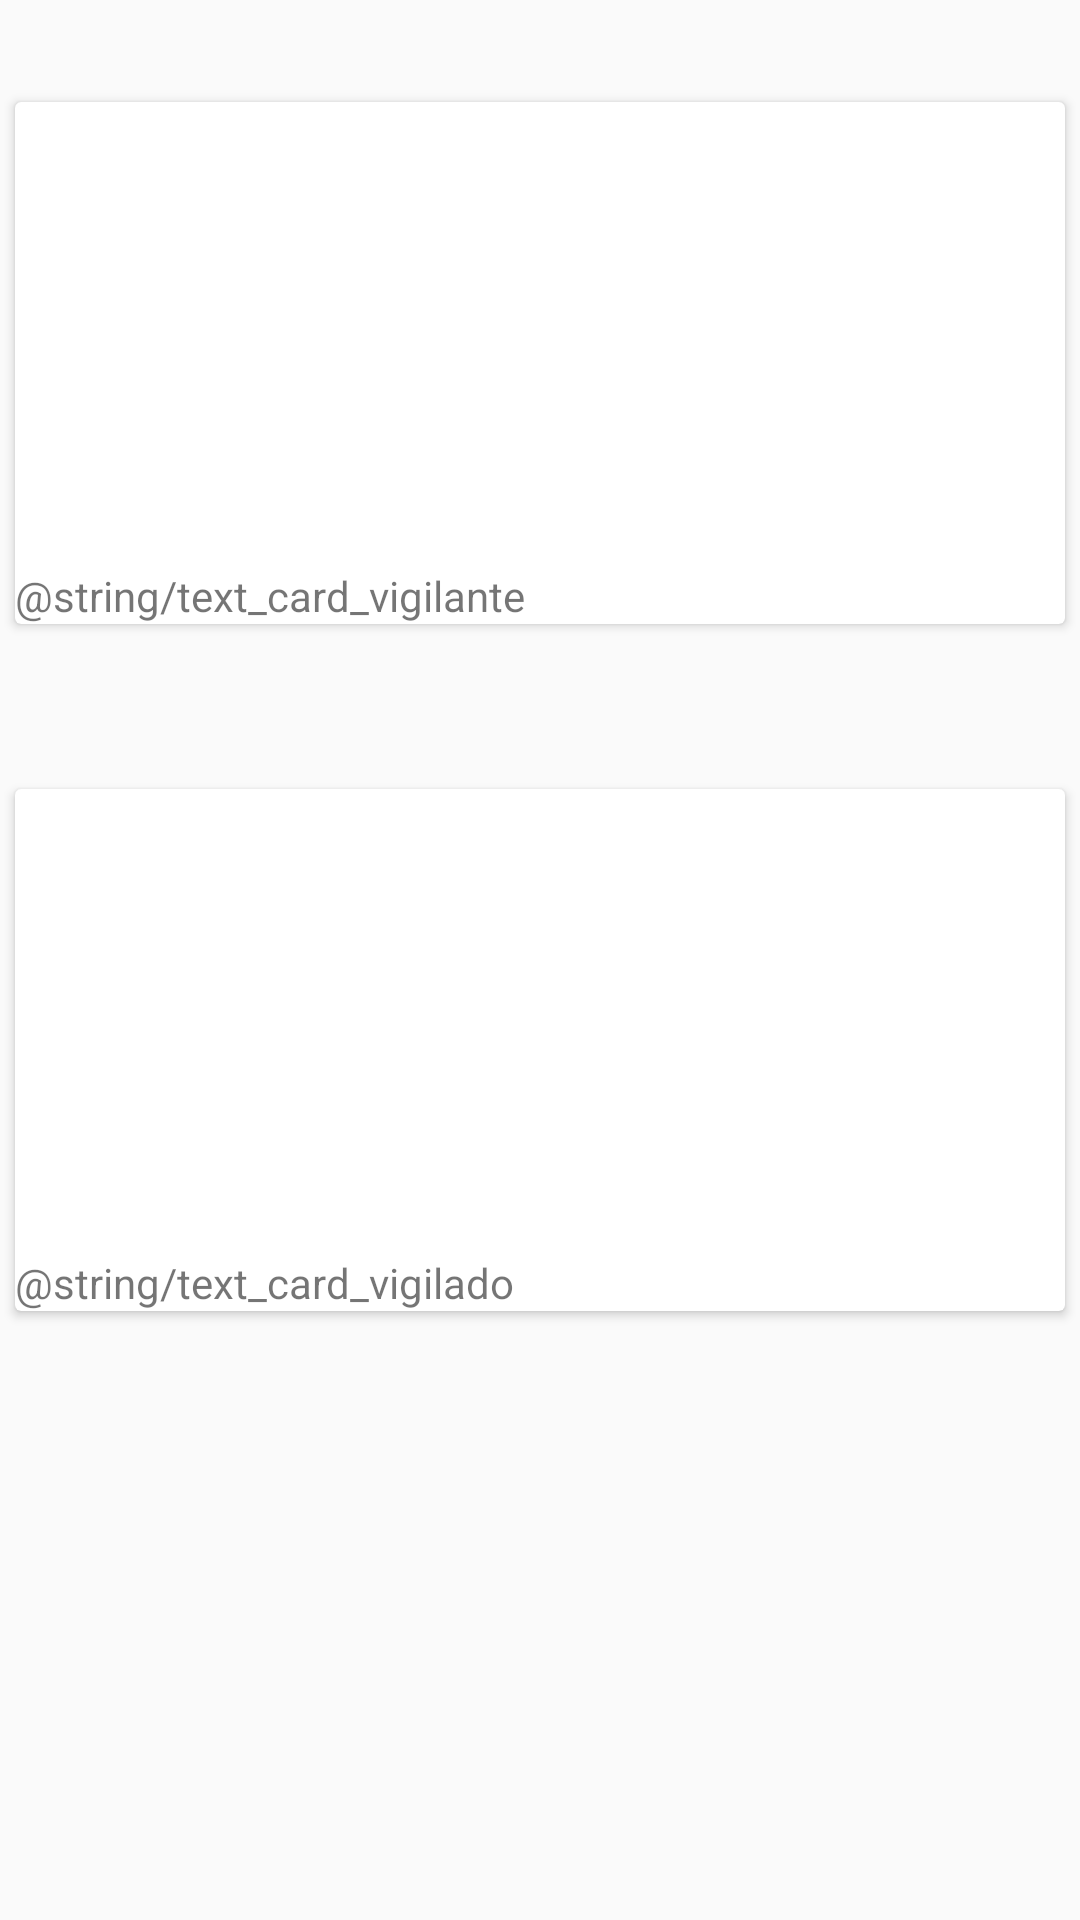

Reconstruct the res/layout file that produces this screen, plus the resources it refers to.
<!-- AndroidManifest.xml: application theme AppTheme -->
<!-- res/layout/activity_rol__family_care.xml -->
<?xml version="1.0" encoding="utf-8"?>
<android.support.constraint.ConstraintLayout xmlns:android="http://schemas.android.com/apk/res/android"
    xmlns:app="http://schemas.android.com/apk/res-auto"
    xmlns:tools="http://schemas.android.com/tools"
    android:layout_width="match_parent"
    android:layout_height="match_parent"
    tools:context="es.udc.apm.familycare.Rol_FamilyCare">

    <RelativeLayout
        android:layout_width="match_parent"
        android:layout_height="match_parent">

        <android.support.v7.widget.CardView
            android:id="@+id/cardView2"
            android:layout_width="350dp"
            android:layout_height="174dp"
            android:layout_alignParentTop="true"
            android:layout_centerHorizontal="true"
            android:layout_marginTop="34dp"
            android:onClick="onClickRolVigilante"
            app:layout_constraintEnd_toEndOf="parent"
            app:layout_constraintHorizontal_bias="0.0"
            app:layout_constraintStart_toStartOf="parent"
            tools:layout_editor_absoluteY="34dp">

            <RelativeLayout
                android:layout_width="match_parent"
                android:layout_height="match_parent">

                <ImageView
                    android:id="@+id/imageView3"
                    android:layout_width="wrap_content"
                    android:layout_height="wrap_content"
                    android:layout_above="@+id/textView3"
                    android:layout_alignParentEnd="true"
                    android:layout_marginBottom="12dp"
                    app:srcCompat="@mipmap/vigilante" />

                <TextView
                    android:id="@+id/textView3"
                    android:layout_width="wrap_content"
                    android:layout_height="wrap_content"
                    android:layout_alignParentBottom="true"
                    android:layout_alignParentStart="true"
                    android:text="@string/text_card_vigilante" />

            </RelativeLayout>
        </android.support.v7.widget.CardView>

        <android.support.v7.widget.CardView
            android:id="@+id/cardView3"
            android:layout_width="350dp"
            android:layout_height="174dp"
            android:layout_alignStart="@+id/cardView2"
            android:layout_below="@+id/cardView2"
            android:layout_marginTop="55dp"
            android:onClick="onClickRolVigilado"
            app:layout_constraintEnd_toEndOf="parent"
            app:layout_constraintHorizontal_bias="0.0"
            app:layout_constraintStart_toStartOf="parent"
            tools:layout_editor_absoluteY="309dp">

            <RelativeLayout
                android:layout_width="match_parent"
                android:layout_height="match_parent">

                <ImageView
                    android:id="@+id/imageView4"
                    android:layout_width="wrap_content"
                    android:layout_height="wrap_content"
                    android:layout_above="@+id/textView2"
                    android:layout_alignParentEnd="true"
                    app:srcCompat="@mipmap/vigilado" />

                <TextView
                    android:id="@+id/textView2"
                    android:layout_width="wrap_content"
                    android:layout_height="wrap_content"
                    android:layout_alignParentBottom="true"
                    android:layout_alignParentStart="true"
                    android:text="@string/text_card_vigilado" />

            </RelativeLayout>
        </android.support.v7.widget.CardView>

    </RelativeLayout>

</android.support.constraint.ConstraintLayout>
<!-- resources referenced by this layout -->
<resources>
  <!-- mipmap vigilado: png bitmap (mipmap-hdpi, 130 bytes) -->
  <!-- mipmap vigilante: png bitmap (mipmap-hdpi, 130 bytes) -->
  <style name="AppTheme" parent="Theme.AppCompat.Light.NoActionBar">
          <item name="colorPrimary">@color/colorPrimary</item>
          <item name="colorPrimaryDark">@color/colorPrimaryDark</item>
          <item name="colorAccent">@color/colorAccent</item>
      </style>
  <color name="colorPrimary">#2196F3</color>
  <color name="colorPrimaryDark">#1565C0</color>
  <color name="colorAccent">#FF9800</color>
</resources>
